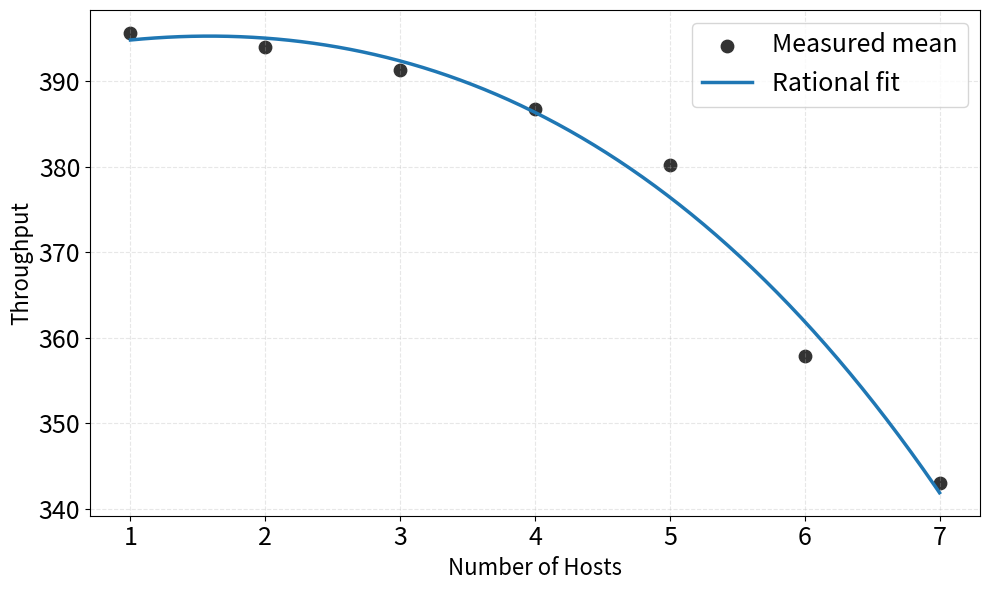

The script that saved this image:
import numpy as np
import matplotlib.pyplot as plt
from scipy.optimize import curve_fit
import pandas as pd

# Data
m_values = np.array([1, 2, 3, 4, 5, 6, 7])
data = np.array([
    [394, 394, 391, 384.9, 383.66, 361.59, 347.26],
    [398, 395, 393, 387,   377.85, 357,    345.42],
    [395, 393, 390, 388.29,379.3,  355.07, 336.5 ]
])
tp_mean = data.mean(axis=0)

# Model
def rational(m, a0, a1, a2, b1):
    return (a0 + a1 * m + a2 * m**2) / (1 + b1 * m)

# Fit
popt_rat, _ = curve_fit(rational, m_values, tp_mean, p0=(1, 1, 0, 0.1))
tp_pred = rational(m_values, *popt_rat)
percent_errors = np.abs((tp_pred - tp_mean) / tp_mean) * 100

# Output parameters
print("Fitted parameters:")
print(f"a0 = {popt_rat[0]:.4f}")
print(f"a1 = {popt_rat[1]:.4f}")
print(f"a2 = {popt_rat[2]:.4f}")
print(f"b1 = {popt_rat[3]:.4f}\n")

# Output predictions and errors
print(f"{'Hosts':>5} | {'Measured':>9} | {'Predicted':>9} | {'Error (%)':>10}")
print("-" * 40)
for m, tm, tp, err in zip(m_values, tp_mean, tp_pred, percent_errors):
    print(f"{m:5d} | {tm:9.2f} | {tp:9.2f} | {err:10.2f}")

# Save to CSV
df = pd.DataFrame({
    'Hosts': m_values,
    'Measured': tp_mean,
    'Predicted': tp_pred,
    'Error (%)': percent_errors
})
df.to_csv('rational_fit_results.csv', index=False)
print("\nSaved results to 'rational_fit_results.csv'.")

# Plot
plt.figure(figsize=(10,6))
plt.scatter(m_values, tp_mean, label='Measured mean', color='#333333', s=80)
plt.plot(np.linspace(1, 7, 200), rational(np.linspace(1, 7, 200), *popt_rat),
         label='Rational fit', color='#1f77b4', linewidth=2.5)

plt.xlabel('Number of Hosts', fontsize=16)
plt.ylabel('Throughput', fontsize=16)
plt.xticks(fontsize=18)
plt.yticks(fontsize=18)
plt.legend(fontsize=18, loc='upper right')
plt.grid(True, linestyle='--', alpha=0.3)
plt.tight_layout()
plt.show()
